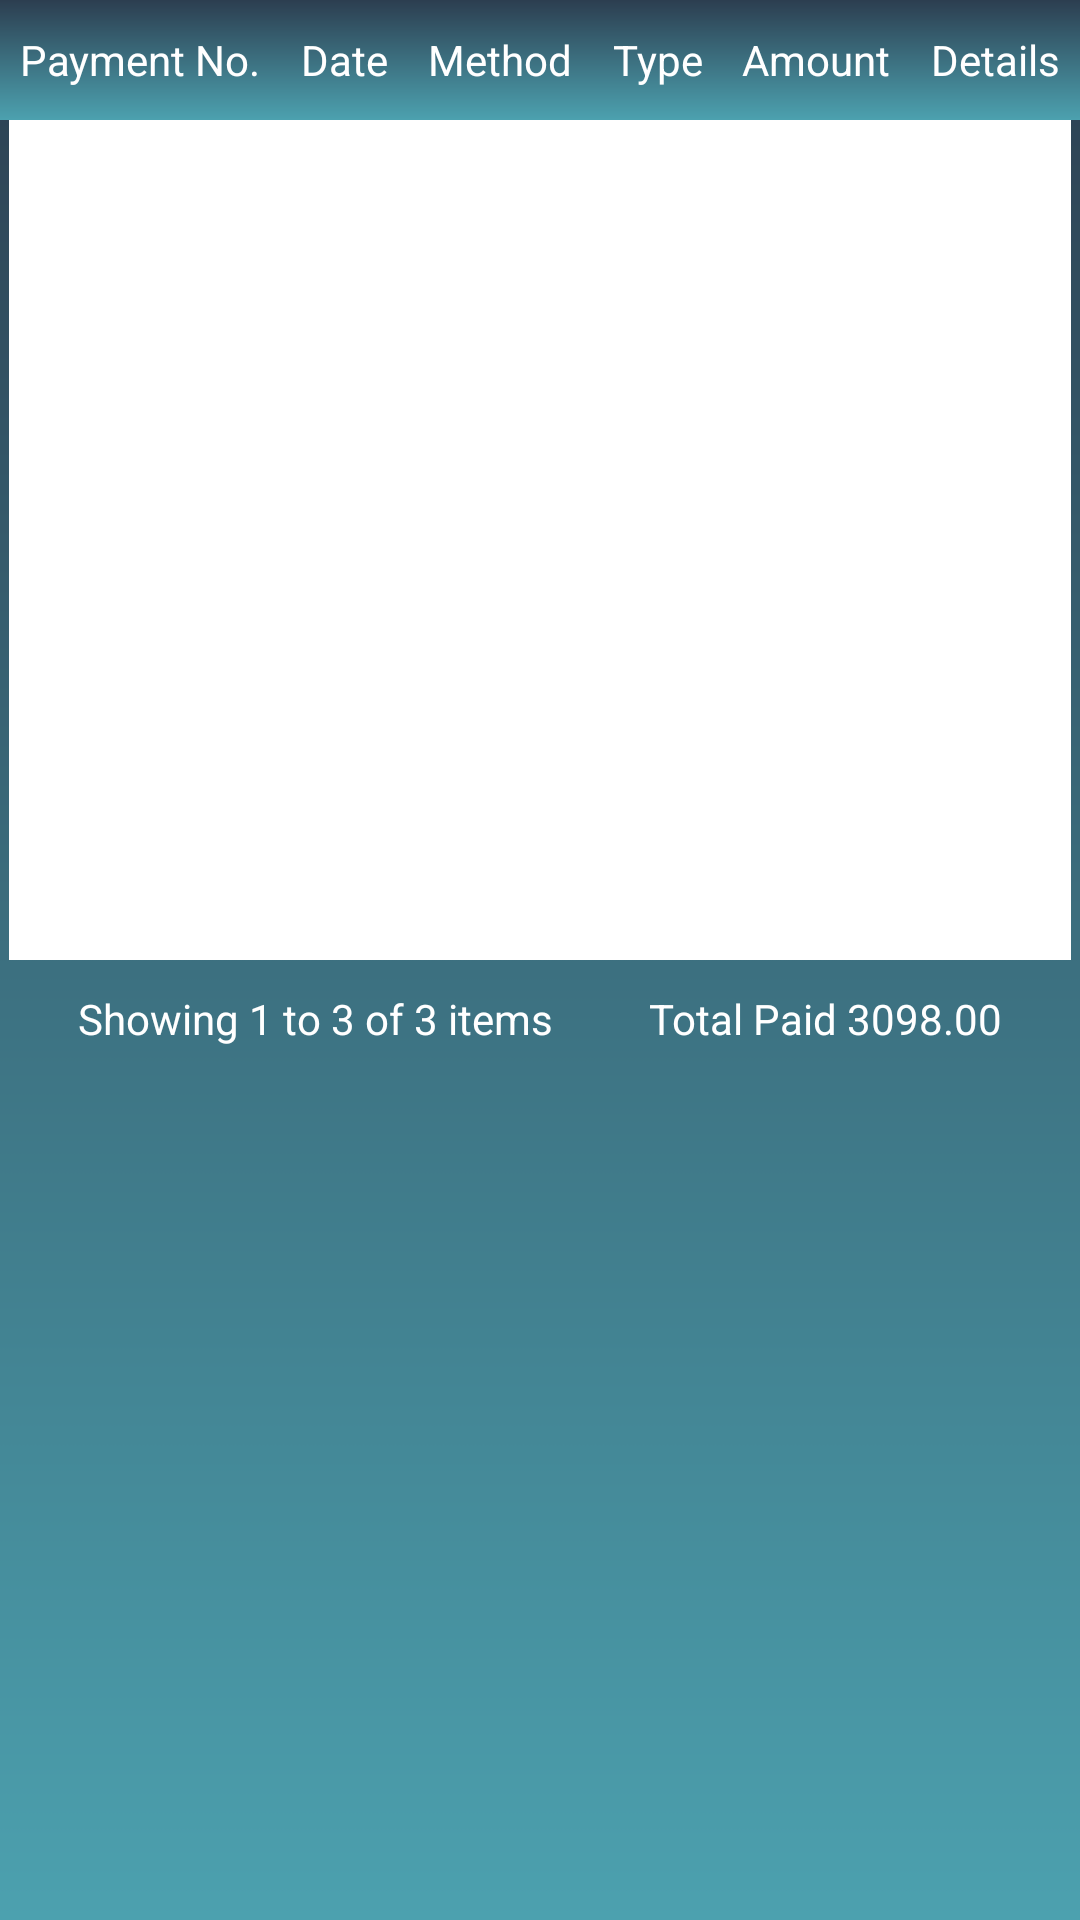

Write the Android layout XML for this screen, with the resource values it uses.
<!-- AndroidManifest.xml: application theme AppTheme -->
<!-- res/layout/payment_layout.xml -->
<?xml version="1.0" encoding="utf-8"?>
<RelativeLayout xmlns:android="http://schemas.android.com/apk/res/android"
    android:orientation="vertical"
    android:layout_width="match_parent"
    android:layout_height="match_parent"
    android:background="@drawable/appbackground">


    <LinearLayout
        android:id="@+id/toplayout"
        android:layout_width="match_parent"
        android:layout_height="40dp"
        android:orientation="horizontal"
        android:background="@drawable/appbackground">

            <TextView
                android:layout_width="wrap_content"
                android:layout_height="wrap_content"
                android:layout_gravity="center"
                android:layout_weight="0.5"
                android:padding="2dp"
                android:gravity="center"
                android:text="Payment No."
                android:textColor="@color/white"
                android:textSize="14sp" />

            <TextView
                android:layout_width="wrap_content"
                android:layout_height="wrap_content"
                android:layout_gravity="center"
                android:layout_weight="0.5"
                android:gravity="center"
                android:text="Date"
                android:textColor="@color/white"
                android:textSize="14sp"
                android:padding="2dp"
                />

            <TextView
                android:layout_width="wrap_content"
                android:layout_height="wrap_content"
                android:layout_gravity="center"
                android:layout_weight="0.5"
                android:gravity="center"
                android:text="Method"
                android:textColor="@color/white"
                android:textSize="14sp"
                android:padding="2dp"
                />
            <TextView
                android:layout_width="wrap_content"
                android:layout_height="wrap_content"
                android:layout_gravity="center"
                android:layout_weight="0.5"
                android:gravity="center"
                android:text="Type"
                android:textColor="@color/white"
                android:textSize="14sp"
                android:padding="2dp"
                />

            <TextView
                android:layout_width="wrap_content"
                android:layout_height="wrap_content"
                android:layout_gravity="center"
                android:layout_weight="0.5"
                android:gravity="center"
                android:text="Amount"
                android:textColor="@color/white"
                android:textSize="14sp"
                android:padding="2dp"
                />

            <TextView
                android:layout_width="wrap_content"
                android:layout_height="wrap_content"
                android:layout_gravity="center"
                android:layout_weight="0.5"
                android:gravity="center"
                android:text="Details"
                android:textColor="@color/white"
                android:textSize="14sp"
                android:padding="2dp"
                />

    </LinearLayout>


    <LinearLayout
        android:layout_marginLeft="3dp"
        android:layout_marginRight="3dp"
        android:id="@+id/recycler_viewLayout"
        android:layout_width="match_parent"
        android:layout_height="wrap_content"
        android:layout_below="@+id/toplayout"
        android:orientation="vertical">
        >
    <android.support.v7.widget.RecyclerView
        android:id="@+id/recycler_view_payment"

        android:layout_width="match_parent"
        android:layout_height="280dp"
        android:scrollbars="vertical"
        android:background="@color/white"
        >

    </android.support.v7.widget.RecyclerView>

    </LinearLayout>

    <LinearLayout
        android:layout_below="@+id/recycler_viewLayout"
        android:layout_width="match_parent"
        android:layout_height="wrap_content"
        android:orientation="horizontal"
        android:layout_margin="10dp">


        <TextView
            android:layout_width="wrap_content"
            android:layout_height="wrap_content"
            android:textColor="@color/white"
            android:gravity="center"
            android:layout_weight="1"
            android:layout_gravity="center"
            android:text="Showing 1 to 3 of 3 items"/>

        <TextView
            android:layout_width="wrap_content"
            android:layout_height="wrap_content"
            android:text="Total Paid 3098.00"
            android:gravity="center"
            android:layout_weight="1"
            android:layout_gravity="center"
            android:textColor="@color/white"/>
    </LinearLayout>

</RelativeLayout>
<!-- resources referenced by this layout -->
<resources>
  <color name="white">#ffffff</color>
  <!-- drawable appbackground: jpg bitmap (drawable, 11394 bytes) -->
  <style name="AppTheme" parent="Theme.AppCompat.Light.NoActionBar">
          
          <item name="colorPrimary">@color/colorPrimary</item>
          <item name="colorPrimaryDark">@color/colorPrimaryDark</item>
          <item name="colorAccent">@color/colorAccent</item>
          <item name="colorControlNormal">@color/white</item>
          <item name="colorControlActivated">@color/white</item>
          <item name="colorControlHighlight">@color/white</item>
      </style>
  <color name="colorPrimary">#3F51B5</color>
  <color name="colorPrimaryDark">#303f9f</color>
  <color name="colorAccent">#FF4081</color>
</resources>
